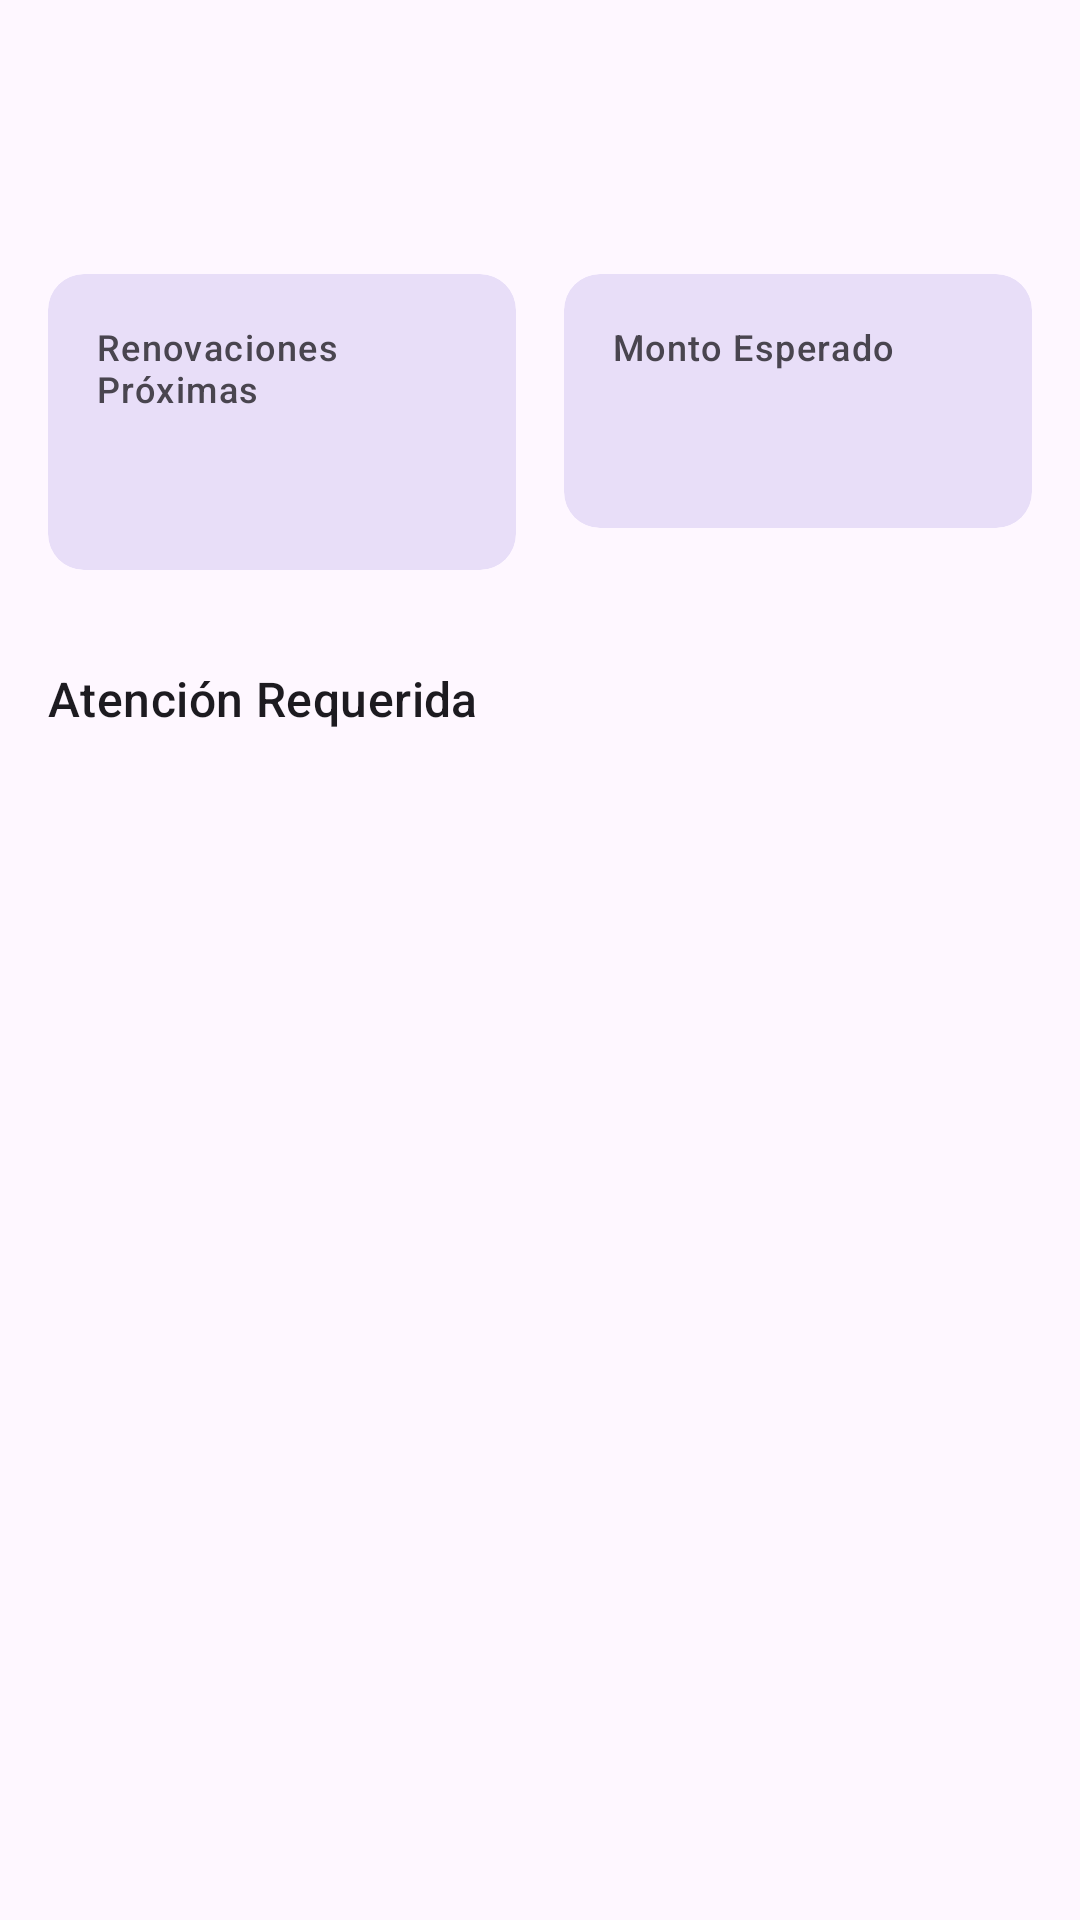

Layout XML and referenced resources for this Android screen:
<!-- AndroidManifest.xml: application theme Theme.Ksaturno -->
<!-- res/layout/fragment_home.xml -->
<?xml version="1.0" encoding="utf-8"?>
<androidx.core.widget.NestedScrollView xmlns:android="http://schemas.android.com/apk/res/android"
    xmlns:app="http://schemas.android.com/apk/res-auto"
    xmlns:tools="http://schemas.android.com/tools"
    android:layout_width="match_parent"
    android:layout_height="match_parent"
    android:fillViewport="true"
    tools:context=".home.HomeFragment">

    <LinearLayout
        android:layout_width="match_parent"
        android:layout_height="wrap_content"
        android:orientation="vertical"
        android:padding="16dp">

        <TextView
            android:id="@+id/tv_greeting"
            android:layout_width="wrap_content"
            android:layout_height="wrap_content"
            android:textAppearance="?attr/textAppearanceHeadline5"
            tools:text="¡Hola de nuevo!" />

        <TextView
            android:id="@+id/tv_current_date"
            android:layout_width="wrap_content"
            android:layout_height="wrap_content"
            android:textAppearance="?attr/textAppearanceBody2"
            android:textColor="?android:attr/textColorSecondary"
            tools:text="25 de Diciembre, 2025" />

        
        <LinearLayout
            android:layout_width="match_parent"
            android:layout_height="wrap_content"
            android:layout_marginTop="24dp"
            android:orientation="horizontal"
            android:baselineAligned="false">

            <com.google.android.material.card.MaterialCardView
                android:layout_width="0dp"
                android:layout_height="wrap_content"
                android:layout_weight="1"
                app:cardBackgroundColor="?attr/colorSecondaryContainer"
                style="?attr/materialCardViewFilledStyle">
                
                <LinearLayout
                    android:layout_width="match_parent"
                    android:layout_height="wrap_content"
                    android:orientation="vertical"
                    android:padding="16dp">

                    <TextView
                        android:layout_width="wrap_content"
                        android:layout_height="wrap_content"
                        android:text="Renovaciones Próximas"
                        android:textAppearance="?attr/textAppearanceLabelMedium" />

                    <TextView
                        android:id="@+id/tv_total_renewals"
                        android:layout_width="wrap_content"
                        android:layout_height="wrap_content"
                        android:layout_marginTop="4dp"
                        android:textSize="24sp"
                        android:textStyle="bold"
                        tools:text="12" />
                </LinearLayout>
            </com.google.android.material.card.MaterialCardView>

            <com.google.android.material.card.MaterialCardView
                android:layout_width="0dp"
                android:layout_height="wrap_content"
                android:layout_marginStart="16dp"
                android:layout_weight="1"
                app:cardBackgroundColor="?attr/colorSecondaryContainer"
                style="?attr/materialCardViewFilledStyle">

                <LinearLayout
                    android:layout_width="match_parent"
                    android:layout_height="wrap_content"
                    android:orientation="vertical"
                    android:padding="16dp">

                    <TextView
                        android:layout_width="wrap_content"
                        android:layout_height="wrap_content"
                        android:text="Monto Esperado"
                        android:textAppearance="?attr/textAppearanceLabelMedium" />

                    <TextView
                        android:id="@+id/tv_total_amount"
                        android:layout_width="wrap_content"
                        android:layout_height="wrap_content"
                        android:layout_marginTop="4dp"
                        android:textSize="24sp"
                        android:textStyle="bold"
                        tools:text="$2,500.00" />
                </LinearLayout>
            </com.google.android.material.card.MaterialCardView>

        </LinearLayout>
        
        <TextView
            android:layout_width="wrap_content"
            android:layout_height="wrap_content"
            android:layout_marginTop="32dp"
            android:text="Atención Requerida"
            android:textAppearance="?attr/textAppearanceTitleMedium" />

        <androidx.recyclerview.widget.RecyclerView
            android:id="@+id/rv_renewal_alerts"
            android:layout_width="match_parent"
            android:layout_height="wrap_content"
            android:layout_marginTop="8dp"
            android:nestedScrollingEnabled="false"
            app:layoutManager="androidx.recyclerview.widget.LinearLayoutManager"
            tools:listitem="@layout/item_renewal_alert"
            tools:itemCount="3"/>
            
         <ProgressBar
            android:id="@+id/home_progress"
            style="?android:attr/progressBarStyle"
            android:layout_width="wrap_content"
            android:layout_height="wrap_content"
            android:layout_gravity="center_horizontal"
            android:layout_marginTop="16dp"
            android:visibility="gone" />

    </LinearLayout>
</androidx.core.widget.NestedScrollView>
<!-- res/layout/item_renewal_alert.xml (included above) -->
<?xml version="1.0" encoding="utf-8"?>
<com.google.android.material.card.MaterialCardView xmlns:android="http://schemas.android.com/apk/res/android"
    xmlns:app="http://schemas.android.com/apk/res-auto"
    xmlns:tools="http://schemas.android.com/tools"
    android:layout_width="match_parent"
    android:layout_height="wrap_content"
    android:layout_marginBottom="8dp"
    app:cardCornerRadius="8dp"
    app:cardElevation="2dp"
    app:strokeWidth="1dp"
    app:strokeColor="#E0E0E0">

    <LinearLayout
        android:layout_width="match_parent"
        android:layout_height="wrap_content"
        android:orientation="vertical"
        android:padding="12dp">

        <LinearLayout
            android:layout_width="match_parent"
            android:layout_height="wrap_content"
            android:orientation="horizontal"
            android:gravity="center_vertical">

            <TextView
                android:id="@+id/tv_dias_restantes"
                android:layout_width="wrap_content"
                android:layout_height="wrap_content"
                android:background="@drawable/bg_status_chip"
                android:backgroundTint="#FFF3E0"
                android:textColor="#E65100"
                android:textStyle="bold"
                android:textSize="12sp"
                android:paddingHorizontal="8dp"
                android:paddingVertical="4dp"
                tools:text="15 DÍAS RESTANTES" />

            <View
                android:layout_width="0dp"
                android:layout_height="1dp"
                android:layout_weight="1" />

            <TextView
                android:id="@+id/tv_fecha_renovacion"
                android:layout_width="wrap_content"
                android:layout_height="wrap_content"
                android:textColor="?android:attr/textColorSecondary"
                android:textSize="12sp"
                tools:text="Vence: 25/12/2025" />
        </LinearLayout>

        <TextView
            android:id="@+id/tv_cliente_unidad"
            android:layout_width="match_parent"
            android:layout_height="wrap_content"
            android:layout_marginTop="8dp"
            android:textStyle="bold"
            android:textSize="16sp"
            tools:text="Juan Pérez - Nissan Versa" />

        <LinearLayout
            android:layout_width="match_parent"
            android:layout_height="wrap_content"
            android:layout_marginTop="4dp"
            android:orientation="horizontal">

            <TextView
                android:id="@+id/tv_monto_renovacion"
                android:layout_width="0dp"
                android:layout_height="wrap_content"
                android:layout_weight="1"
                android:textColor="@android:color/holo_green_dark"
                android:textStyle="bold"
                tools:text="$ 2,500.00" />

            <TextView
                android:id="@+id/tv_periodo"
                android:layout_width="wrap_content"
                android:layout_height="wrap_content"
                android:textStyle="italic"
                android:textSize="12sp"
                tools:text="Pago: Anual" />
        </LinearLayout>

    </LinearLayout>

</com.google.android.material.card.MaterialCardView>
<!-- resources referenced by this layout -->
<resources>
  <!-- drawable bg_status_chip (drawable) -->
  <?xml version="1.0" encoding="utf-8"?>
  <shape xmlns:android="http://schemas.android.com/apk/res/android"
      android:shape="rectangle">
      <corners android:radius="16dp" />
      <solid android:color="#E0E0E0" />
      <padding
          android:left="8dp"
          android:top="4dp"
          android:right="8dp"
          android:bottom="4dp" />
  </shape>
  <style name="Theme.Ksaturno" parent="Base.Theme.Ksaturno" />
  <style name="Base.Theme.Ksaturno" parent="Theme.Material3.DayNight.NoActionBar">
          
          
          <item name="android:statusBarColor">@android:color/transparent</item>
          <item name="android:navigationBarColor">@android:color/transparent</item>
      </style>
</resources>
